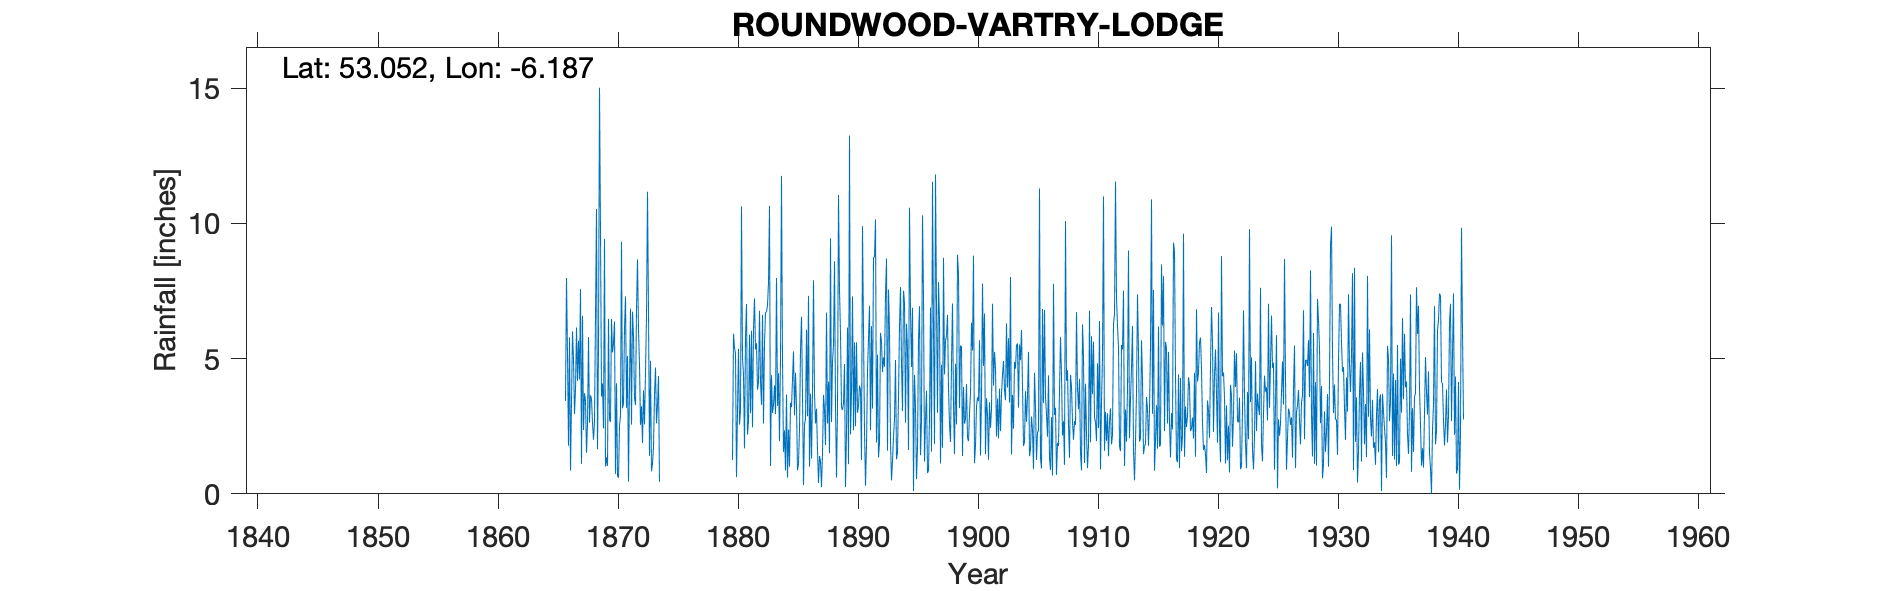

Data behind this chart, as committed beside it:
ROUNDWOOD (VARTRY LODGE), , , , , , , , , , , , , , , , , , , , , , , 
Grid ref, IO2160601706, Long, -6.187, Lat, 53.05, Elevation, 720, ft, , , , , , , , , , , , , , , 
Station no, 6077, , , , , , , , , , , , , , , , , , , , , , 
, 1860, 1861, 1862, 1863, 1864, 1865, 1866, 1867, 1868, 1869, 1870, 1871, 1872, 1873, 1874, 1875, 1876, 1877, 1878, 1879, 1880, 1881, 1882
January, , , , , , , , 6.15, 5.8, 9.66, 5.23, 6.11, 6.8, 6.75, , , , , , , 1.25, 1.68, 5.57
February, , , , , , , 3.44, 4.18, 2.63, 3.6, 5.57, 7.3, 8.67, 1.41, , , , , , , 5.92, 5.8, 3.85
March, , , , , , , 7.98, 5.66, 3.64, 4.08, 6.38, 3.18, 6.07, 4.92, , , , , , , 5.4, 7.02, 4.13
April, , , , , , , 5.19, 4.23, 3.52, 2.42, 0.74, 5.1, 4.79, 0.83, , , , , , , 5.19, 2.19, 6.77
May, , , , , , , 1.78, 7.57, 2.63, 9.43, 4.09, 0.45, 2.55, 1.13, , , , , , , 0.62, 2.68, 4.17
June, , , , , , , 5.79, 1.11, 2, 1.01, 0.68, 4.04, 3.24, 1.74, , , , , , , 3.04, 5.89, 3.29
July, , , , , , , 0.86, 6.59, 2.68, 1.35, 0.59, 6.85, 1.88, 3.68, , , , , , , 5.36, 2.98, 6.62
August, , , , , , , 3.4, 2.36, 6.57, 1.03, 2.52, 2.56, 3.83, 4.67, , , , , , , 2.56, 6.03, 2.6
September, , , , , , , 6.01, 3.72, 10.54, 6.47, 2.89, 6.74, 2.57, 2.61, , , , , , , 3.08, 2.46, 5.55
October, , , , , , , 4.97, 3.45, 1.65, 2.74, 9.32, 5.82, 4.48, 3.27, , , , , , , 10.63, 6.1, 6.71
November, , , , , , , 2.95, 1.52, 5.43, 2.66, 3.16, 3.55, 6.58, 4.36, , , , , , , 5.01, 7.23, 6.73
December, , , , , , , 3.85, 2.58, 15.02, 6.47, 3.34, 3.28, 11.17, 0.44, , , , , , , 4.42, 5.34, 6.97
Total, , , , , , , , 49.12, 62.11, 50.92, 44.51, 54.98, 62.63, 35.81, , , , , , , 52.48, 55.4, 62.96
IDR 1866 total removed - incomplete year, , , , , , , , , , , , , , , , , , , , , , , 
IDR 1888 Total adjusted for arithmetic, , , , , , , , , , , , , , , , , , , , , , , 
IDR 1896 Total adjusted for arithmetic, , , , , , , , , , , , , , , , , , , , , , , 
Noted Gauge moves: Aug 1936 620 yds SE, , , , , , , , , , , , , , , , , , , , , , , 
Aug 1938 450 yds N, , , , , , , , , , , , , , , , , , , , , , , 
